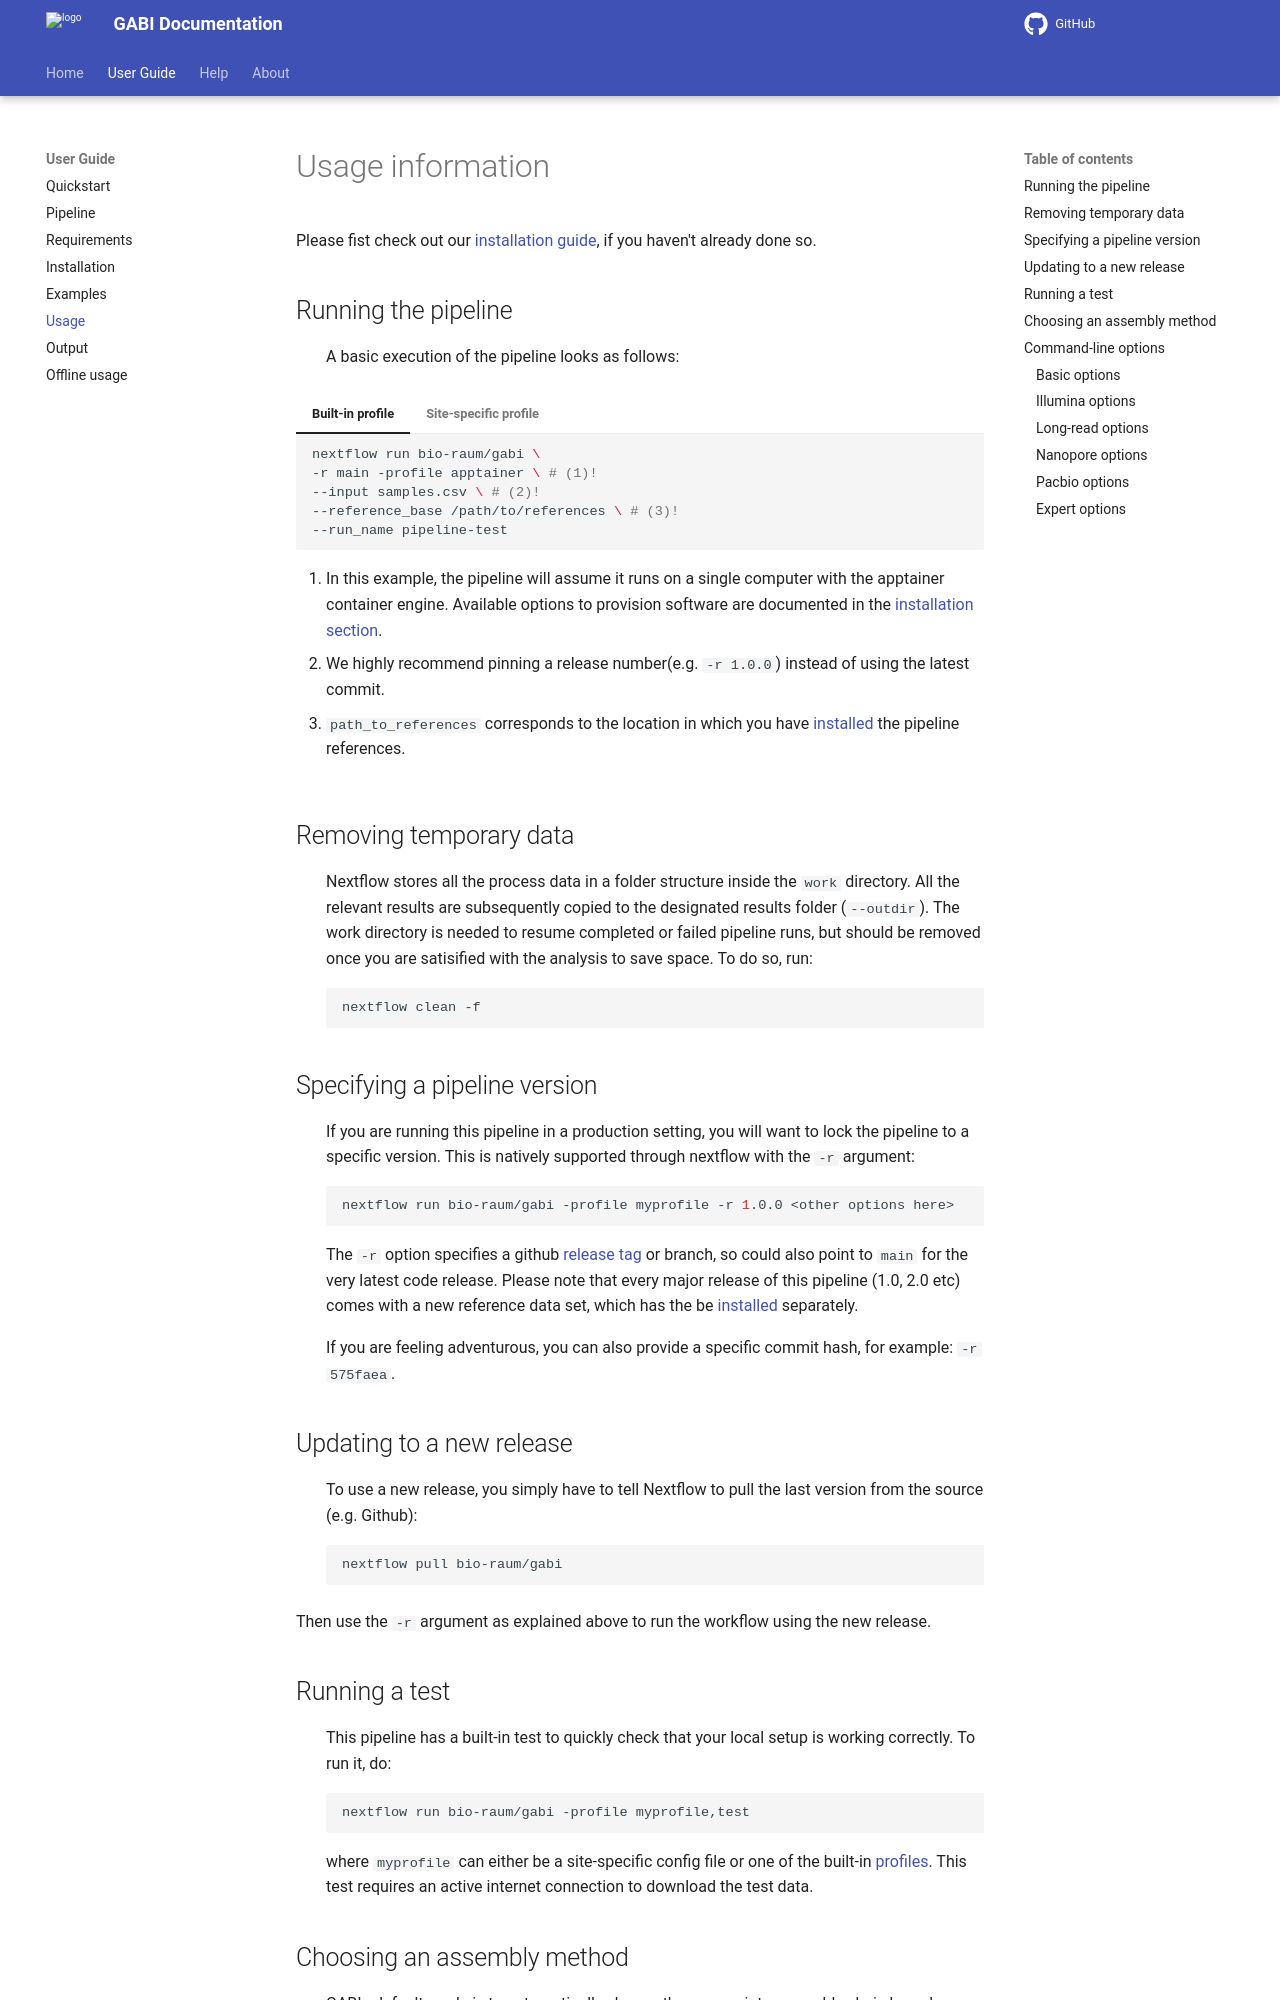

repository: bio-raum/gabi · page: 1.5.0/user_doc/usage/index.html · generator: mkdocs

# Usage information

Please fist check out our [installation guide](installation.md), if you haven't already done so. 

## Running the pipeline

:   A basic execution of the pipeline looks as follows:

=== "Built-in profile"

    ```bash
    nextflow run bio-raum/gabi \
    -r main -profile apptainer \ # (1)!
    --input samples.csv \ # (2)!
    --reference_base /path/to/references \ # (3)!
    --run_name pipeline-test
    ```

    1.  In this example, the pipeline will assume it runs on a single computer with the apptainer container engine. Available options to provision software are documented in the [installation section](installation.md).
    2.  We highly recommend pinning a release number(e.g. `-r 1.0.0`) instead of using the latest commit.
    3.  `path_to_references` corresponds to the location in which you have [installed](installation.md) the pipeline references.

=== "Site-specific profile"

    ```bash
    nextflow run bio-raum/gabi \
    -profile lsh \ # (1)!
    -r main \ # (2)!
    --input samples.csv \
    --run_name pipeline-test 
    ```

    1.  In this example, both `--reference_base` and the choice of software provisioning are already set in the  configuration `lsh` and don't have to provided as command line argument. In addition, in your site-specific configuration, you can set additional site-specific parameters, such as your local resource manager, node configuration (CPU, RAM, wall time), desired cache directory for the configured package/container software etc. It is highly recommended to [set up](installation.md) such a config file.
    2.  We highly recommend pinning a release number(e.g. `-r 1.0.0`) instead of using the latest commit.

## Removing temporary data

:   Nextflow stores all the process data in a folder structure inside the `work` directory. All the relevant results are subsequently copied to the designated results folder (`--outdir`). The work directory is needed to resume completed or failed pipeline runs, but should be removed once you are satisified with the analysis to save space. To do so, run:

    ``` bash
    nextflow clean -f
    ```

## Specifying a pipeline version

:   If you are running this pipeline in a production setting, you will want to lock the pipeline to a specific version. This is natively supported through nextflow with the `-r` argument:

    ```bash
    nextflow run bio-raum/gabi -profile myprofile -r 1.0.0 <other options here>
    ```

    The `-r` option specifies a github [release tag](https://github.com/bio-raum/gabi/releases) or branch, so could also point to `main` for the very latest code release. Please note that every major release of this pipeline (1.0, 2.0 etc) comes with a new reference data set, which has the be [installed](installation.md) separately.

    If you are feeling adventurous, you can also provide a specific commit hash, for example: `-r 575faea`.

## Updating to a new release

:   To use a new release, you simply have to tell Nextflow to pull the last version from the source (e.g. Github):

    ```bash
    nextflow pull bio-raum/gabi
    ```

Then use the `-r` argument as explained above to run the workflow using the new release.

## Running a test

:   This pipeline has a built-in test to quickly check that your local setup is working correctly. To run it, do:

    ``` bash
    nextflow run bio-raum/gabi -profile myprofile,test
    ```

    where `myprofile` can either be a site-specific config file or one of the built-in [profiles](installation.md#software-provisioning). This test requires an active internet connection to download the test data.
